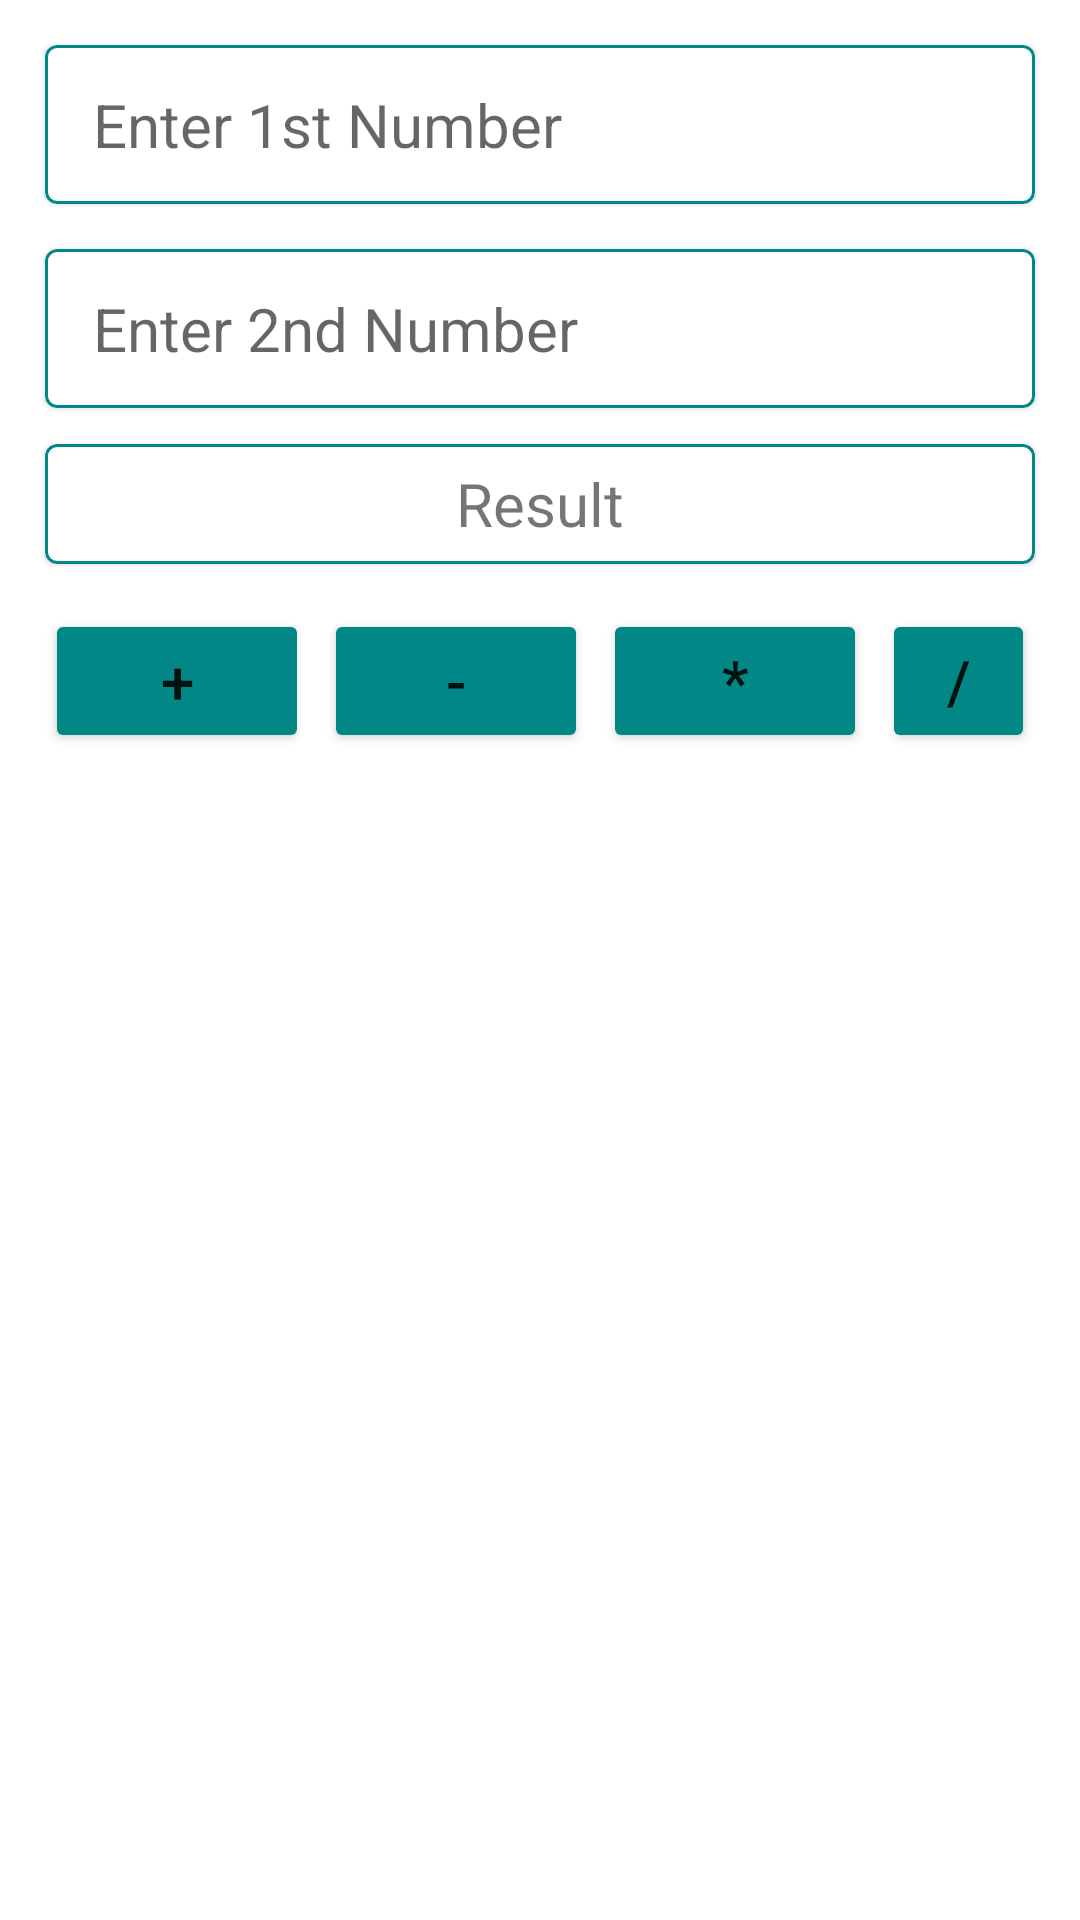

Android layout source for this screen:
<!-- AndroidManifest.xml: application theme Theme.Calculator -->
<!-- res/layout/activity_main.xml -->
<?xml version="1.0" encoding="utf-8"?>
<RelativeLayout
    xmlns:android="http://schemas.android.com/apk/res/android"
    xmlns:app="http://schemas.android.com/apk/res-auto"
    xmlns:tools="http://schemas.android.com/tools"
    android:layout_width="match_parent"
    android:layout_height="match_parent"
    tools:context=".MainActivity">

    <LinearLayout
        android:layout_width="match_parent"
        android:layout_height="280dp"
        android:orientation="vertical">

        <com.google.android.material.card.MaterialCardView
            android:layout_width="match_parent"
            android:layout_height="wrap_content"
            android:layout_margin="15dp"
            android:elevation="20dp"
            app:strokeColor="@color/teal_700"
            app:strokeWidth="1dp">

            <com.google.android.material.textfield.TextInputEditText
                android:id="@+id/workingTxtView1"
                android:inputType="number"
                style="@style/Widget.MaterialComponents.TextInputLayout.OutlinedBox.Dense"
                android:layout_width="match_parent"
                android:layout_height="wrap_content"
                android:hint="Enter 1st Number"
                android:textSize="20dp" />

        </com.google.android.material.card.MaterialCardView>

        <com.google.android.material.card.MaterialCardView
            android:layout_width="match_parent"
            android:layout_height="wrap_content"
            android:layout_marginLeft="15dp"
            android:layout_marginRight="15dp"
            android:elevation="20dp"
            app:strokeColor="@color/teal_700"
            app:strokeWidth="1dp">

            <com.google.android.material.textfield.TextInputEditText
                android:id="@+id/workingTxtView2"
                android:inputType="number"
                style="@style/Widget.MaterialComponents.TextInputLayout.OutlinedBox.Dense"
                android:layout_width="match_parent"
                android:layout_height="wrap_content"
                android:hint="Enter 2nd Number"
                android:textSize="20dp" />

        </com.google.android.material.card.MaterialCardView>

        <com.google.android.material.card.MaterialCardView
            android:layout_width="match_parent"
            android:layout_height="wrap_content"
            android:layout_marginLeft="15dp"
            android:layout_marginTop="12dp"
            android:layout_marginRight="15dp"
            android:elevation="20dp"
            app:strokeColor="@color/teal_700"
            app:strokeWidth="1dp">

            <TextView
                android:id="@+id/resultTxtView"
                android:layout_width="match_parent"
                android:layout_height="40dp"
                android:gravity="center"
                android:text="Result"
                android:textSize="20sp"/>

        </com.google.android.material.card.MaterialCardView>


        <LinearLayout
            android:layout_width="match_parent"
            android:layout_height="wrap_content"
            android:orientation="horizontal">

            <Button
                android:id="@+id/plus"
                android:layout_width="wrap_content"
                android:layout_height="wrap_content"
                android:layout_marginLeft="15dp"
                android:layout_marginTop="15dp"
                android:backgroundTint="@color/teal_700"
                android:text="+"
                android:textSize="20dp"
                app:strokeColor="@color/white"
                app:strokeWidth="2dp"
                android:onClick="onAddClick" />

            <Button
                android:id="@+id/minus"
                android:layout_width="wrap_content"
                android:layout_height="wrap_content"
                android:layout_marginLeft="5dp"
                android:layout_marginTop="15dp"
                android:backgroundTint="@color/teal_700"
                android:text="-"
                android:textSize="20dp"
                app:strokeColor="@color/white"
                app:strokeWidth="2dp"
                android:onClick="onSubtractClick" />

            <Button
                android:id="@+id/multiply"
                android:layout_width="wrap_content"
                android:layout_height="wrap_content"
                android:layout_marginLeft="5dp"
                android:layout_marginTop="15dp"
                android:backgroundTint="@color/teal_700"
                android:text="*"
                android:textSize="20dp"
                app:strokeColor="@color/white"
                app:strokeWidth="2dp"
                android:onClick="onMultiplyClick" />

            <Button
                android:id="@+id/divide"
                android:layout_width="wrap_content"
                android:layout_height="wrap_content"
                android:layout_marginLeft="5dp"
                android:layout_marginTop="15dp"
                android:layout_marginRight="15dp"
                android:backgroundTint="@color/teal_700"
                android:text="/"
                android:textSize="20dp"
                app:strokeColor="@color/white"
                app:strokeWidth="2dp"
                android:onClick="onMultiplyClick" />

        </LinearLayout>

    </LinearLayout>

</RelativeLayout>
<!-- resources referenced by this layout -->
<resources>
  <style name="Theme.Calculator" parent="Theme.MaterialComponents.Light.DarkActionBar" />
  <!-- not gathered from this repository: default colours our renderer supplied (Android Studio template values) -->
  <color name="teal_700">#FF018786</color>
  <color name="white">#FFFFFFFF</color>
</resources>
